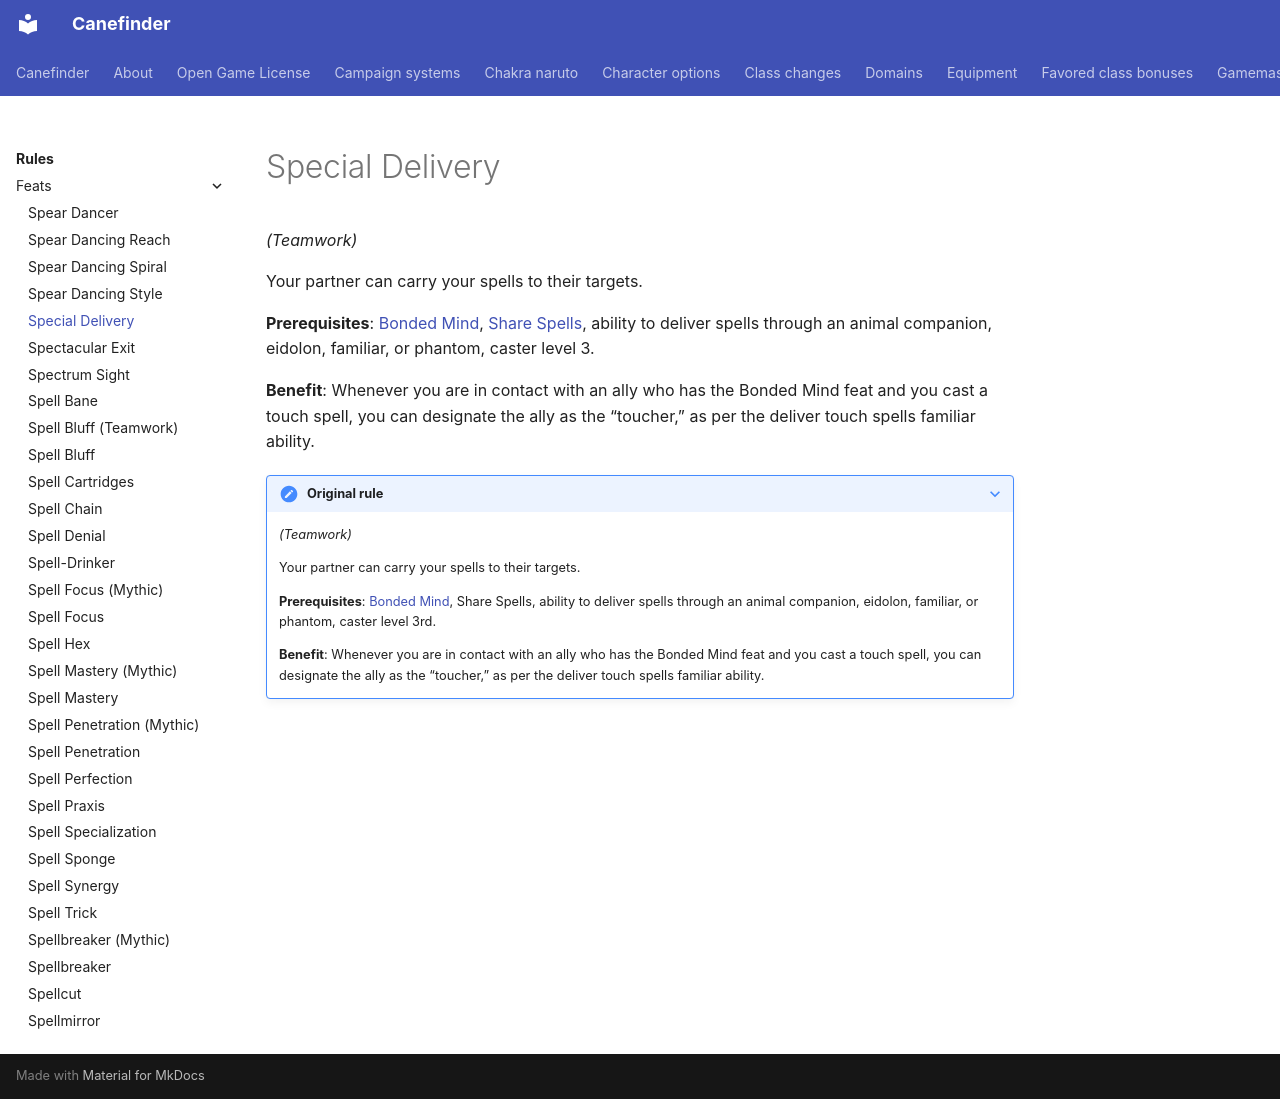

repository: canefinderhouserules/Canefinderhouserules · page: rules/feats/special-delivery/index.html · generator: mkdocs

# Special Delivery

*(Teamwork)*

Your partner can carry your spells to their targets.

**Prerequisites**: [Bonded Mind](bonded-mind.md), [Share Spells](share-spells.md), ability to deliver spells through an animal companion, eidolon, familiar, or phantom, caster level 3.

**Benefit**: Whenever you are in contact with an ally who has the Bonded Mind feat and you cast a touch spell, you can designate the ally as the “toucher,” as per the deliver touch spells familiar ability.

??? note "Original rule"

    *(Teamwork)*

    Your partner can carry your spells to their targets.

    **Prerequisites**: [Bonded Mind](bonded-mind.md), Share Spells, ability to deliver spells through an animal companion, eidolon, familiar, or phantom, caster level 3rd.

    **Benefit**: Whenever you are in contact with an ally who has the Bonded Mind feat and you cast a touch spell, you can designate the ally as the “toucher,” as per the deliver touch spells familiar ability.
